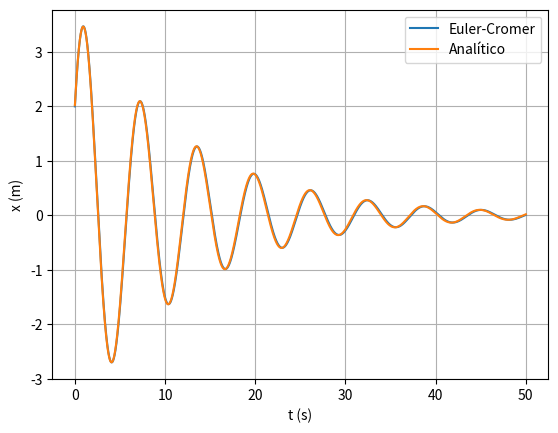

The matplotlib source for this figure:
import numpy as np
import matplotlib.pyplot as plt

m = 1
k = 1
b = 0.16
x0 = 2
v0 = 3

ti = 0
tf = 50
dt = 0.001
n = int((tf-ti)/dt)

t = np.linspace(ti,tf,n+1)

def oscSimpFA_1D(x0,v0,k,m,b,n,dt):
    x=np.empty(n+1)
    v=np.empty(n+1)
    a=np.empty(n+1)
    x[0]=x0
    v[0]=v0
    for i in range(n):
        a[i]=-k/m*x[i]+(-b*v[i])/m
        v[i+1]=v[i]+a[i]*dt
        x[i+1]=x[i]+v[i+1]*dt
    return x,v,a

values = oscSimpFA_1D(x0,v0,k,m,b,n,dt)
x = values[0]

A = 3.74
phi = 1.01
x_analitico = A*np.exp(-b/(2*m)*t)*np.cos(t-1) 

plt.xlabel("t (s)")
plt.ylabel("x (m)")
plt.plot(t,x,label="Euler-Cromer")
plt.plot(t,x_analitico,label="Analítico")
plt.legend()
plt.grid()
plt.show()